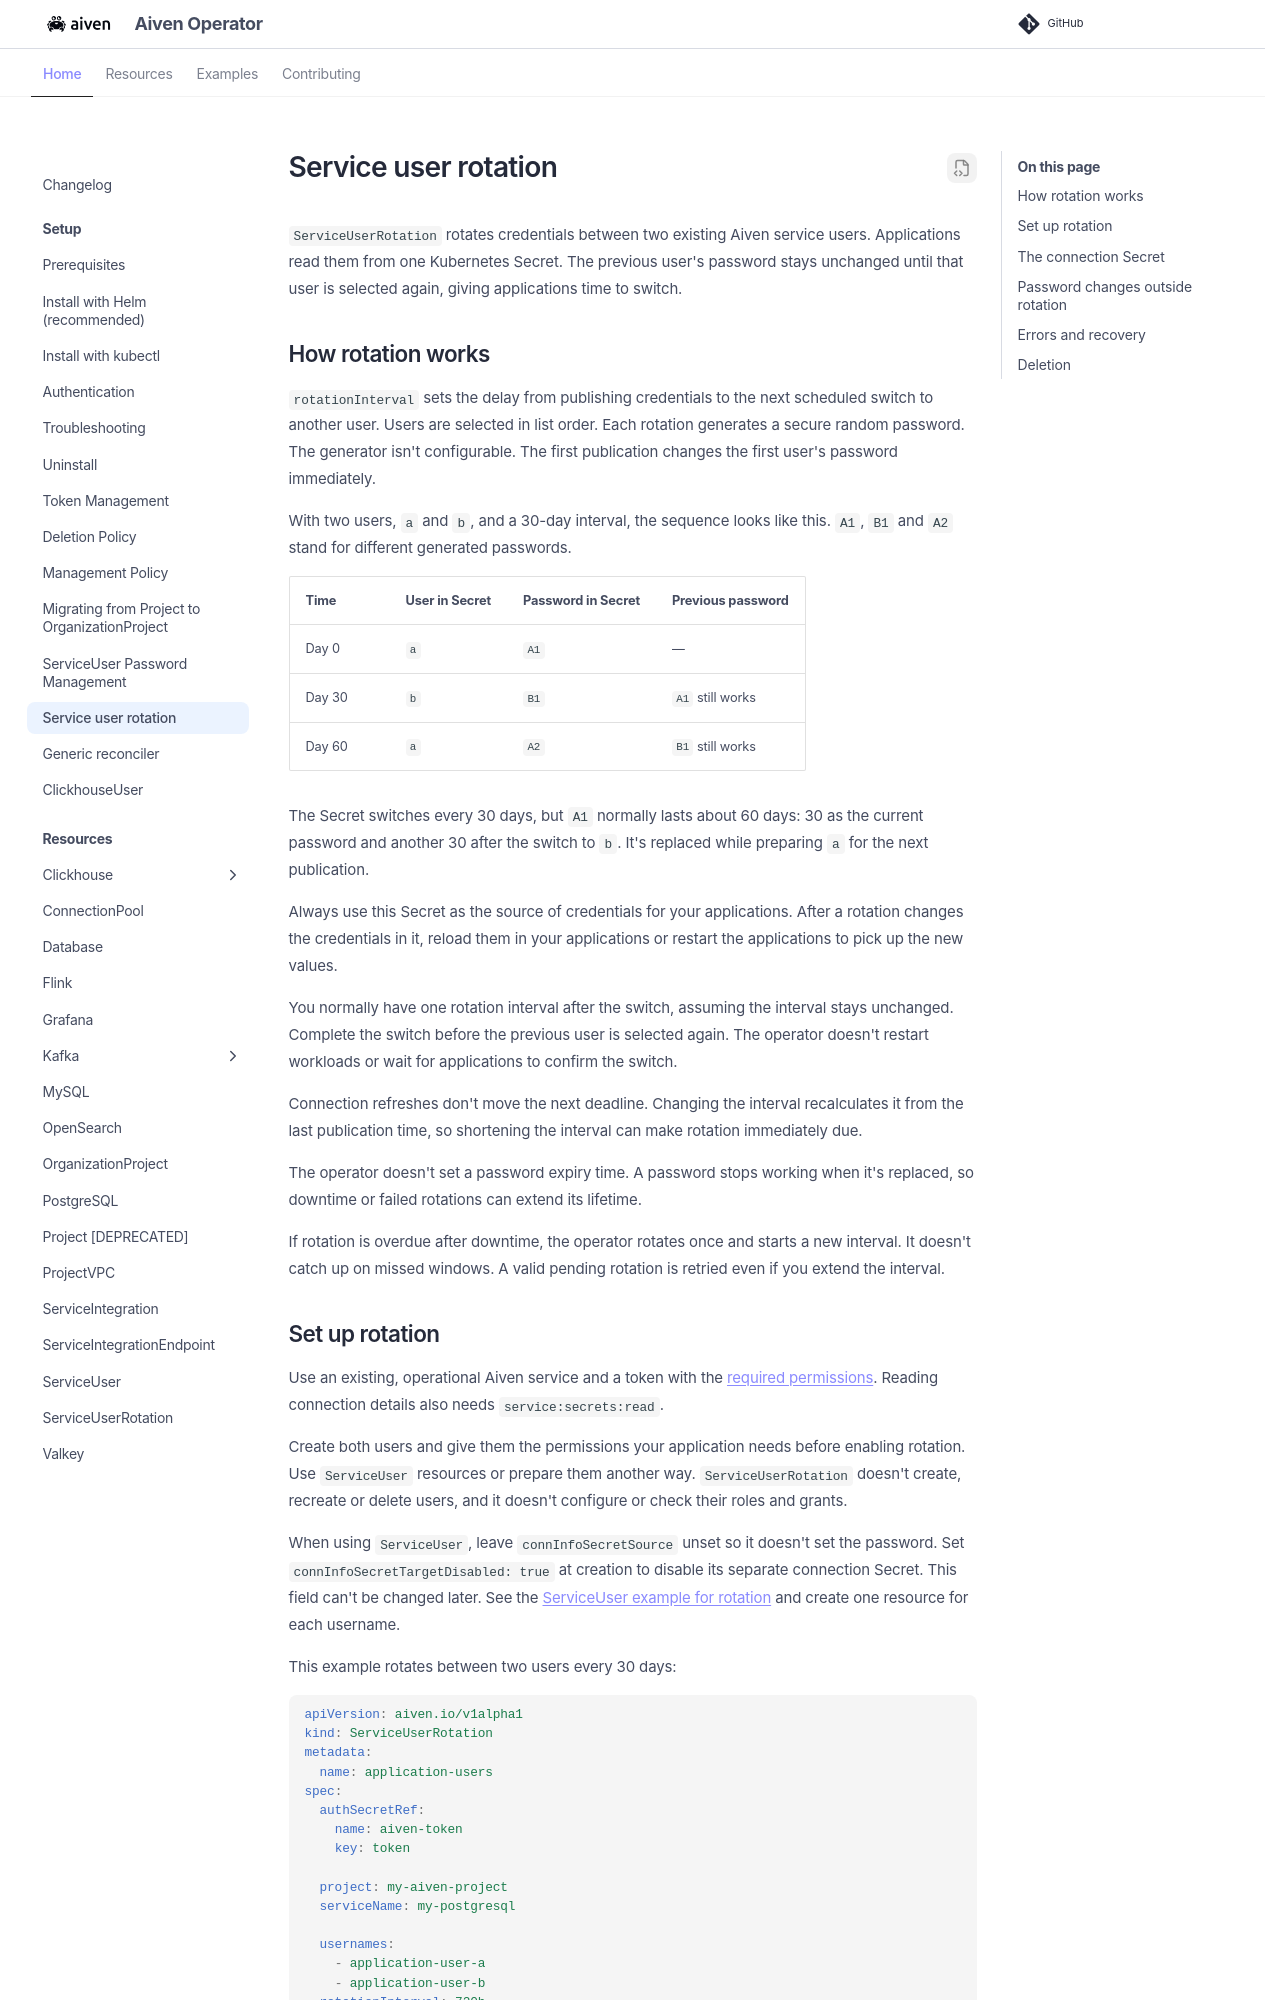

repository: aiven/aiven-operator · page: guides/serviceuser-rotation.html · generator: mkdocs

---
title: "Service user rotation"
---

# Service user rotation

`ServiceUserRotation` rotates credentials between two existing Aiven service users.
Applications read them from one Kubernetes Secret. The previous user's password
stays unchanged until that user is selected again, giving applications time to
switch.

## How rotation works

`rotationInterval` sets the delay from publishing credentials to the next
scheduled switch to another user. Users are selected in list order. Each
rotation generates a secure random password. The generator isn't configurable.
The first publication changes the first user's password immediately.

With two users, `a` and `b`, and a 30-day interval, the sequence looks like this.
`A1`, `B1` and `A2` stand for different generated passwords.

| Time | User in Secret | Password in Secret | Previous password |
| --- | --- | --- | --- |
| Day 0 | `a` | `A1` | — |
| Day 30 | `b` | `B1` | `A1` still works |
| Day 60 | `a` | `A2` | `B1` still works |

The Secret switches every 30 days, but `A1` normally lasts about 60 days: 30 as
the current password and another 30 after the switch to `b`. It's replaced while
preparing `a` for the next publication.

Always use this Secret as the source of credentials for your applications.
After a rotation changes the credentials in it, reload them in your applications
or restart the applications to pick up the new values.

You normally have one rotation interval after the switch, assuming the interval
stays unchanged. Complete the switch before the previous user is selected again.
The operator doesn't restart workloads or wait for applications to confirm the
switch.

Connection refreshes don't move the next deadline. Changing the interval
recalculates it from the last publication time, so shortening the interval can
make rotation immediately due.

The operator doesn't set a password expiry time. A password stops working when
it's replaced, so downtime or failed rotations can extend its lifetime.

If rotation is overdue after downtime, the operator rotates once and starts a
new interval. It doesn't catch up on missed windows. A valid pending rotation
is retried even if you extend the interval.
